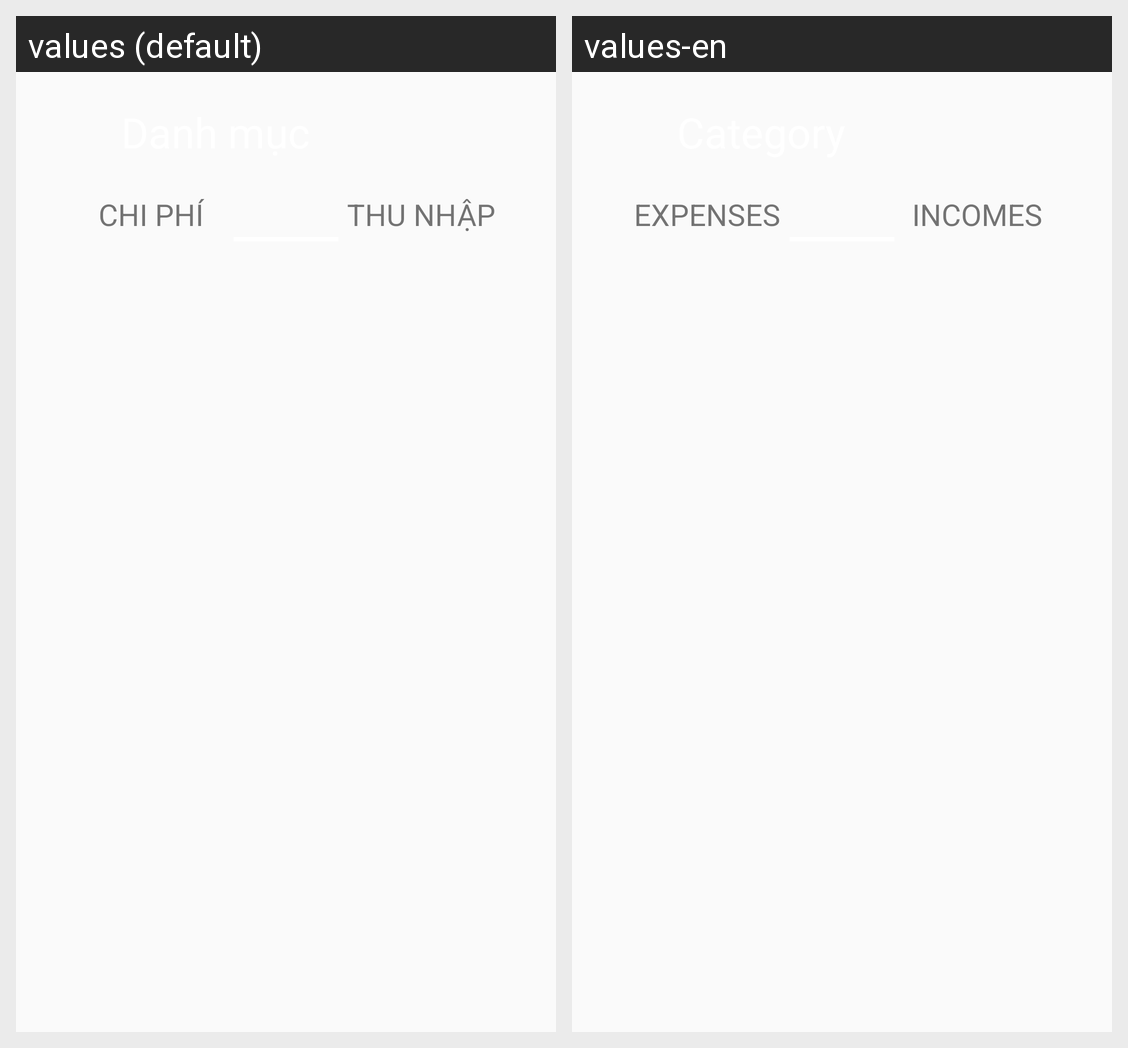

Locale-by-locale string values for the Android screen shown in this grid:
Android screen res/layout/activity_category_page.xml rendered under 2 locales, left to right: values (default), values-en. Device: Nexus 5 (rendered at 1080×1920; each locale shown at half size, 540×960, under a caption strip naming it); theme Theme.AppCompat.Light.NoActionBar.
Strings drawn on this screen, with the default value and each locale's value (text and hints the layout hard-codes, and strings that could not be matched under every locale, appear in the picture but are not listed):

expenses
  values: CHI PHÍ
  values-en: EXPENSES

incomes
  values: THU NHẬP
  values-en: INCOMES
